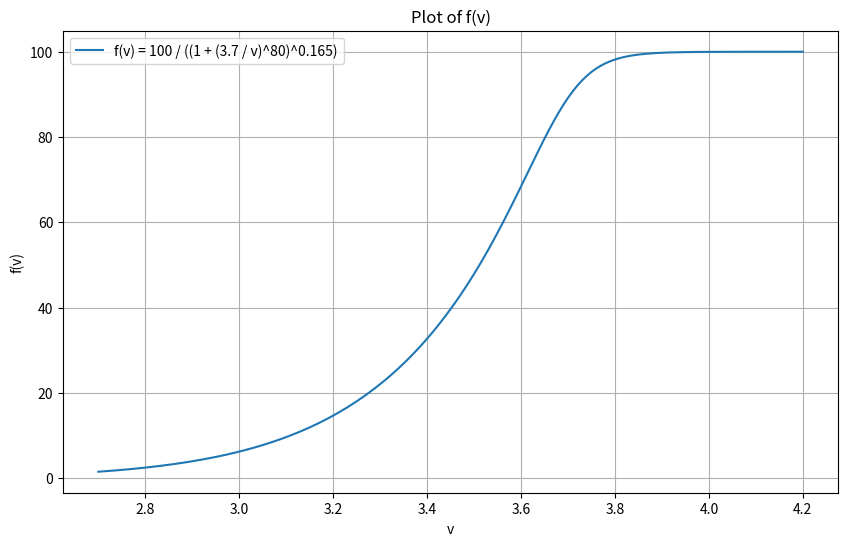

Write Python code to recreate this figure.
import numpy as np
import matplotlib.pyplot as plt

# Define the function
def f(v):
    return 100 / ((1 + (3.7 / v)**80)**0.165)

# Generate values for v
v_values = np.arange(2.7, 4.21, 0.01)  # 4.21 to include 4.2 with step 0.01

# Calculate corresponding f(v) values
f_values = f(v_values)

# Plotting
plt.figure(figsize=(10, 6))
plt.plot(v_values, f_values, label='f(v) = 100 / ((1 + (3.7 / v)^80)^0.165)')
plt.title('Plot of f(v)')
plt.xlabel('v')
plt.ylabel('f(v)')
plt.grid(True)
plt.legend()
plt.show()
